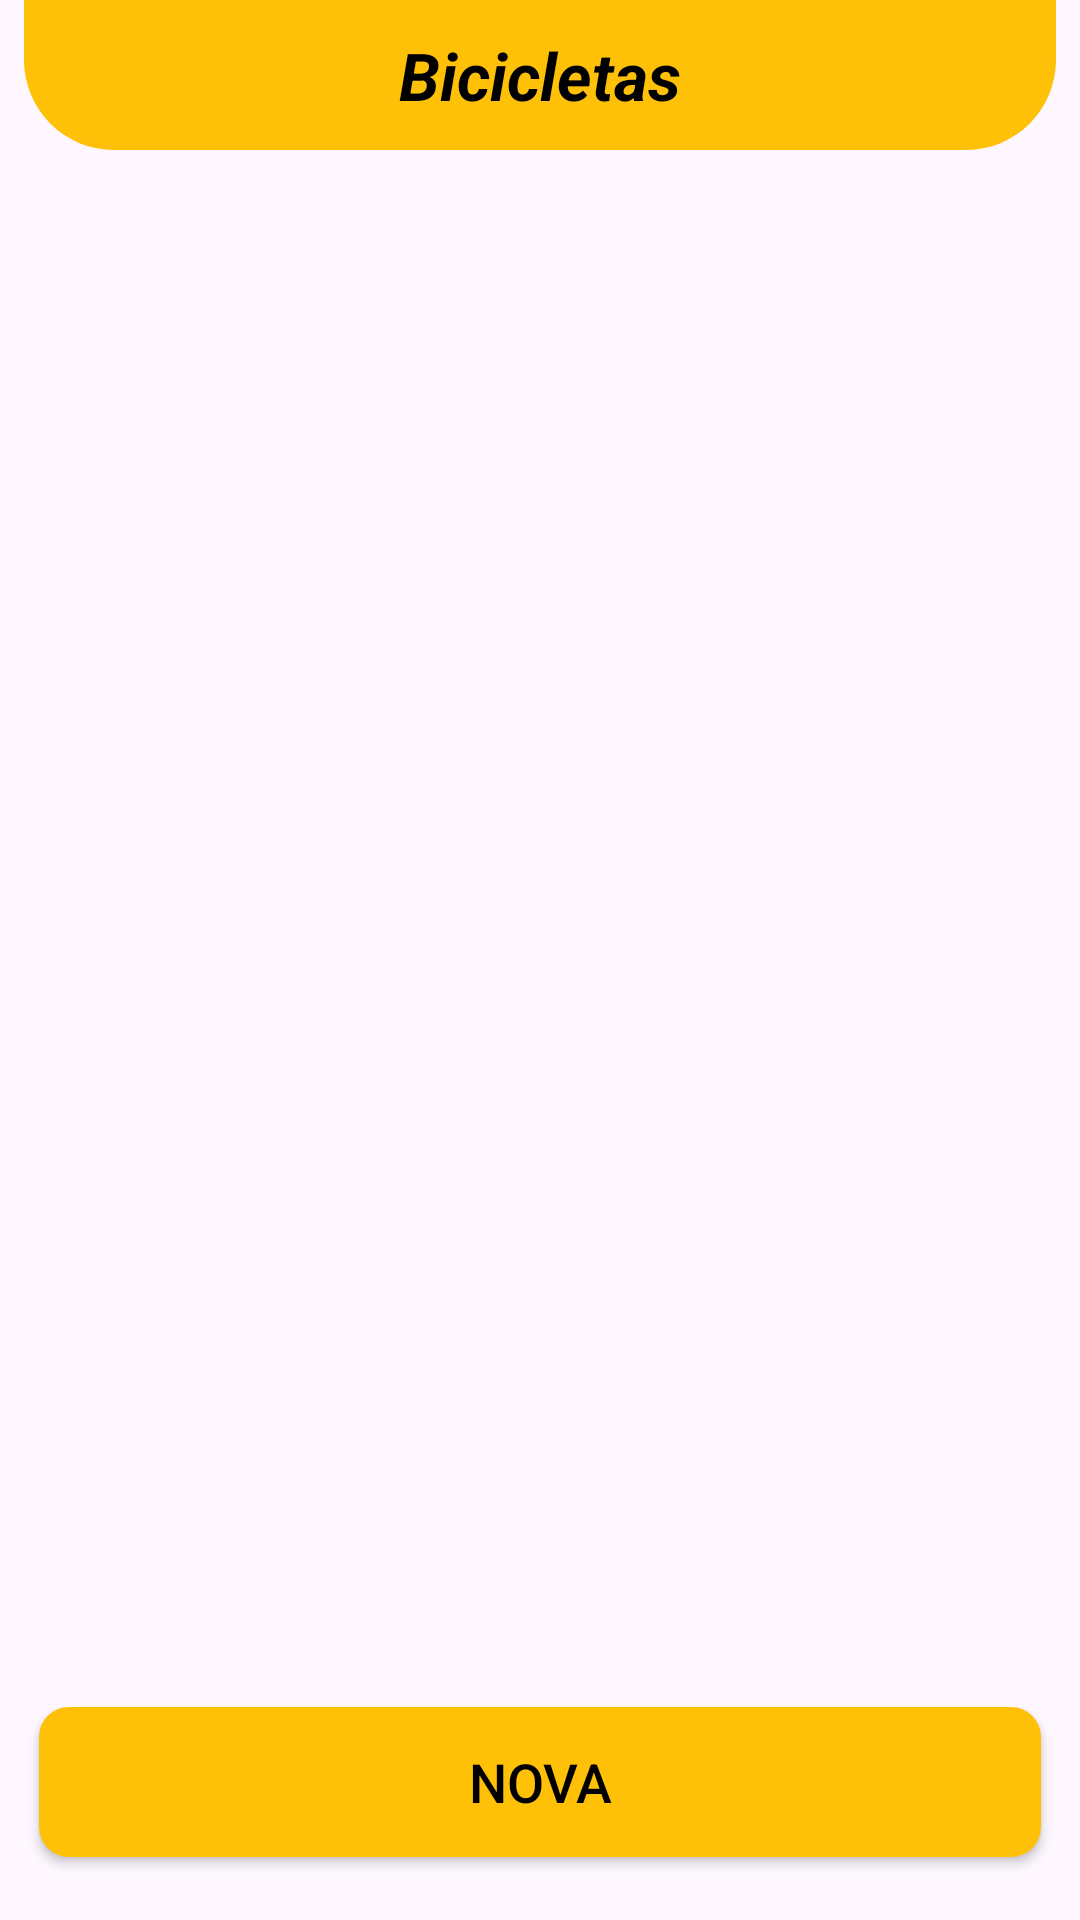

Android layout source for this screen:
<!-- AndroidManifest.xml: application theme Theme.Bicicreta -->
<!-- res/layout/activity_bicicletas.xml -->
<?xml version="1.0" encoding="utf-8"?>
<androidx.constraintlayout.widget.ConstraintLayout xmlns:android="http://schemas.android.com/apk/res/android"
    xmlns:app="http://schemas.android.com/apk/res-auto"
    xmlns:tools="http://schemas.android.com/tools"
    android:id="@+id/main"
    android:layout_width="match_parent"
    android:layout_height="match_parent"
    android:fitsSystemWindows="true"
    tools:context=".app.activity.BicicletasActivity">

    <LinearLayout
        android:id="@+id/linearLayout"
        android:layout_width="0dp"
        android:layout_height="50dp"
        android:layout_marginStart="8dp"
        android:layout_marginEnd="8dp"
        android:background="@drawable/background_dados_user"
        android:orientation="vertical"
        app:layout_constraintEnd_toEndOf="parent"
        app:layout_constraintStart_toStartOf="parent"
        app:layout_constraintTop_toTopOf="parent">

        <androidx.constraintlayout.widget.ConstraintLayout
            android:layout_width="match_parent"
            android:layout_height="match_parent">

            <TextView
                android:id="@+id/textView7"
                android:layout_width="wrap_content"
                android:layout_height="wrap_content"
                android:layout_gravity="center"
                android:text="Bicicletas"
                android:textColor="@color/black"
                android:textSize="22sp"
                android:textStyle="bold|italic"
                app:layout_constraintBottom_toBottomOf="parent"
                app:layout_constraintEnd_toEndOf="parent"
                app:layout_constraintHorizontal_bias="0.5"
                app:layout_constraintStart_toStartOf="parent"
                app:layout_constraintTop_toTopOf="parent"
                app:layout_constraintVertical_bias="0.5" />

        </androidx.constraintlayout.widget.ConstraintLayout>

    </LinearLayout>

    <androidx.recyclerview.widget.RecyclerView
        android:id="@+id/bicicletasRecyclerView"
        android:layout_width="0dp"
        android:layout_height="0dp"
        android:layout_marginTop="16dp"
        android:layout_marginBottom="12dp"
        app:layout_constraintBottom_toTopOf="@+id/constraintLayout"
        app:layout_constraintEnd_toEndOf="parent"
        app:layout_constraintHorizontal_bias="0.0"
        app:layout_constraintStart_toStartOf="parent"
        app:layout_constraintTop_toBottomOf="@+id/linearLayout"
        app:layout_constraintVertical_bias="0.0" />

    <androidx.constraintlayout.widget.ConstraintLayout
        android:id="@+id/constraintLayout"
        android:layout_width="0dp"
        android:layout_height="wrap_content"
        android:layout_margin="5dp"
        app:layout_constraintBottom_toBottomOf="parent"
        app:layout_constraintEnd_toEndOf="parent"
        app:layout_constraintStart_toStartOf="parent">

        <androidx.appcompat.widget.AppCompatButton
            android:id="@+id/buttonNovaBicicleta"
            android:layout_width="match_parent"
            android:layout_height="50dp"
            android:layout_marginStart="8dp"
            android:layout_marginEnd="8dp"
            android:layout_marginBottom="16dp"
            android:background="@drawable/yellow_bg"
            android:text="NOVA"
            android:textColor="@color/black"
            android:textSize="18sp"
            app:layout_constraintBottom_toBottomOf="parent"
            app:layout_constraintEnd_toEndOf="parent"
            app:layout_constraintStart_toStartOf="parent" />
    </androidx.constraintlayout.widget.ConstraintLayout>

</androidx.constraintlayout.widget.ConstraintLayout>
<!-- resources referenced by this layout -->
<resources>
  <color name="black">#FF000000</color>
  <!-- drawable background_dados_user (drawable) -->
  <?xml version="1.0" encoding="utf-8"?>
  <selector xmlns:android="http://schemas.android.com/apk/res/android">
      <item>
          <shape android:shape="rectangle">
              <solid android:color="@color/yellow" />
              <corners android:bottomLeftRadius="30dp" android:bottomRightRadius="30dp" />
          </shape>
      </item>
  </selector>
  <!-- drawable yellow_bg (drawable) -->
  <?xml version="1.0" encoding="utf-8"?>
  <selector xmlns:android="http://schemas.android.com/apk/res/android">
  <item>
      <shape android:shape="rectangle">
          <solid android:color="@color/yellow"/>
          <corners android:radius="10dp" />
      </shape>
  </item>
  </selector>
  <style name="Theme.Bicicreta" parent="Base.Theme.Bicicreta" />
  <color name="yellow">#FFC107</color>
  <style name="Base.Theme.Bicicreta" parent="Theme.Material3.DayNight.NoActionBar">
          
          
      </style>
</resources>
